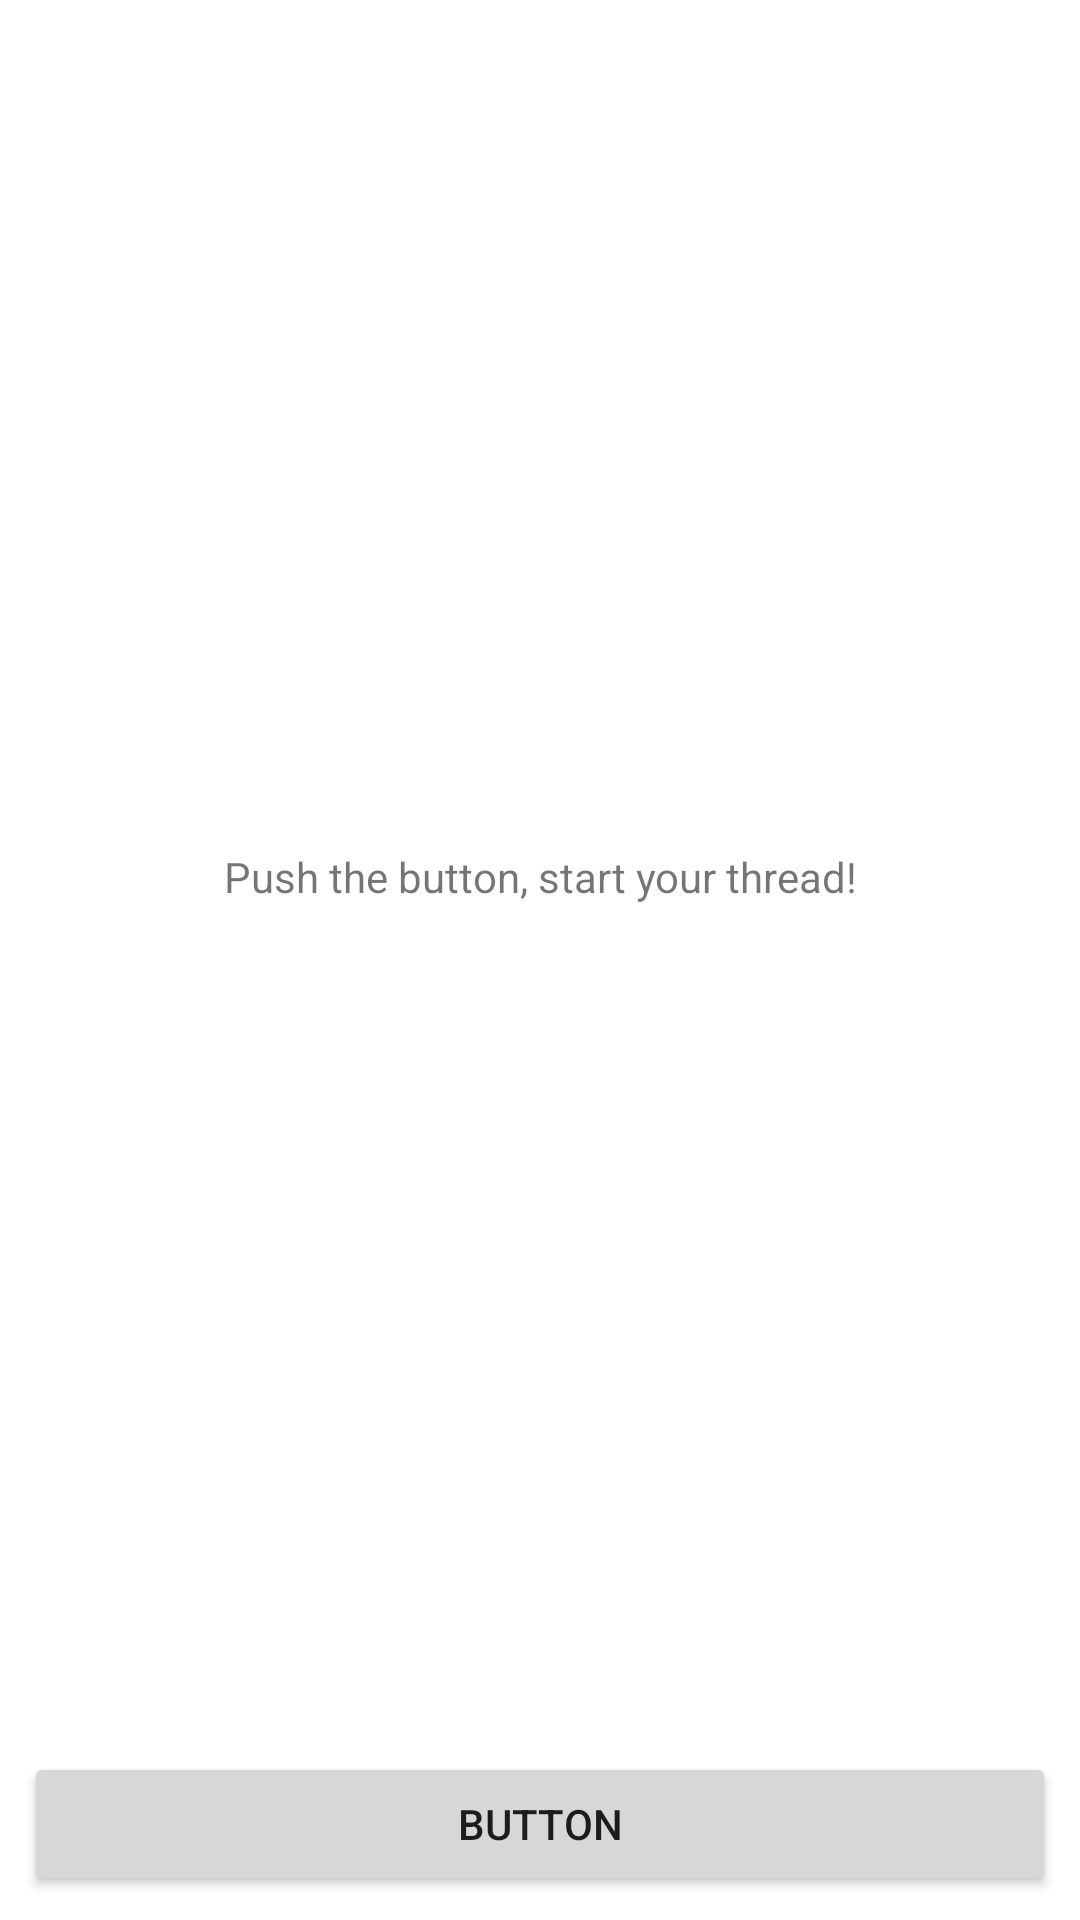

Write the Android layout XML for this screen, with the resource values it uses.
<!-- AndroidManifest.xml: application theme Theme.Multithreading_workshop -->
<!-- res/layout/fragment_ws01.xml -->
<?xml version="1.0" encoding="utf-8"?>
<androidx.constraintlayout.widget.ConstraintLayout xmlns:android="http://schemas.android.com/apk/res/android"
    xmlns:app="http://schemas.android.com/apk/res-auto"
    xmlns:tools="http://schemas.android.com/tools"
    android:layout_width="match_parent"
    android:layout_height="match_parent"
    android:layout_marginBottom="66dp"
    tools:context=".Ws01Fragment">

    <TextView
        android:id="@+id/thread_text_view"
        android:layout_width="wrap_content"
        android:layout_height="wrap_content"
        android:text="Push the button, start your thread!"
        app:layout_constraintBottom_toTopOf="@id/thread_button"
        app:layout_constraintLeft_toLeftOf="parent"
        app:layout_constraintRight_toRightOf="parent"
        app:layout_constraintTop_toTopOf="parent" />

    <Button
        android:id="@+id/thread_button"
        android:layout_width="match_parent"
        android:layout_height="wrap_content"
        android:layout_margin="8dp"
        android:text="Button"
        app:layout_constraintBottom_toBottomOf="parent" />

</androidx.constraintlayout.widget.ConstraintLayout>
<!-- resources referenced by this layout -->
<resources>
  <style name="Theme.Multithreading_workshop" parent="Theme.MaterialComponents.DayNight.DarkActionBar">
          
          <item name="colorPrimary">@color/purple_500</item>
          <item name="colorPrimaryVariant">@color/purple_700</item>
          <item name="colorOnPrimary">@color/white</item>
          
          <item name="colorSecondary">@color/teal_200</item>
          <item name="colorSecondaryVariant">@color/teal_700</item>
          <item name="colorOnSecondary">@color/black</item>
          
          <item name="android:statusBarColor" tools:targetApi="l">?attr/colorPrimaryVariant</item>
          
      </style>
  <!-- not gathered from this repository: default colours our renderer supplied (Android Studio template values) -->
  <color name="purple_500">#FF6200EE</color>
  <color name="purple_700">#FF3700B3</color>
  <color name="teal_200">#FF03DAC5</color>
  <color name="teal_700">#FF018786</color>
  <color name="black">#FF000000</color>
  <color name="white">#FFFFFFFF</color>
</resources>
